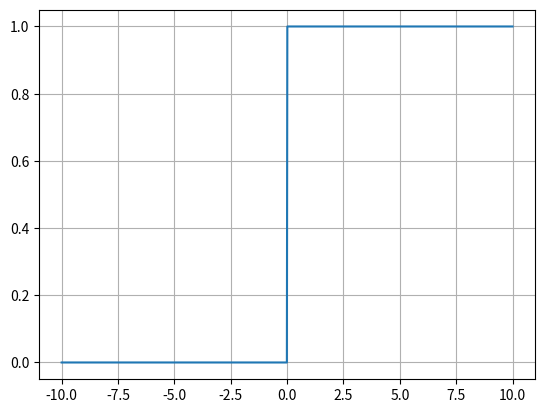

Recreate this plot in Python.
import matplotlib.pyplot as plt; import numpy as np; import os
os.system('clear')

def H(x):
    Y = np.zeros(len(x))
    for idx,x in enumerate(x):
        if x >= 0:
            Y[idx] = 1
    return Y

x = np.linspace(-10, 10, num = 1000)
y = H(x)

fig, ax = plt.subplots()
ax.plot(x,y)
ax.grid()
# ax.axhline(y = 0, color = 'r')
# ax.axvline(x = 0, color = 'r')
plt.show()